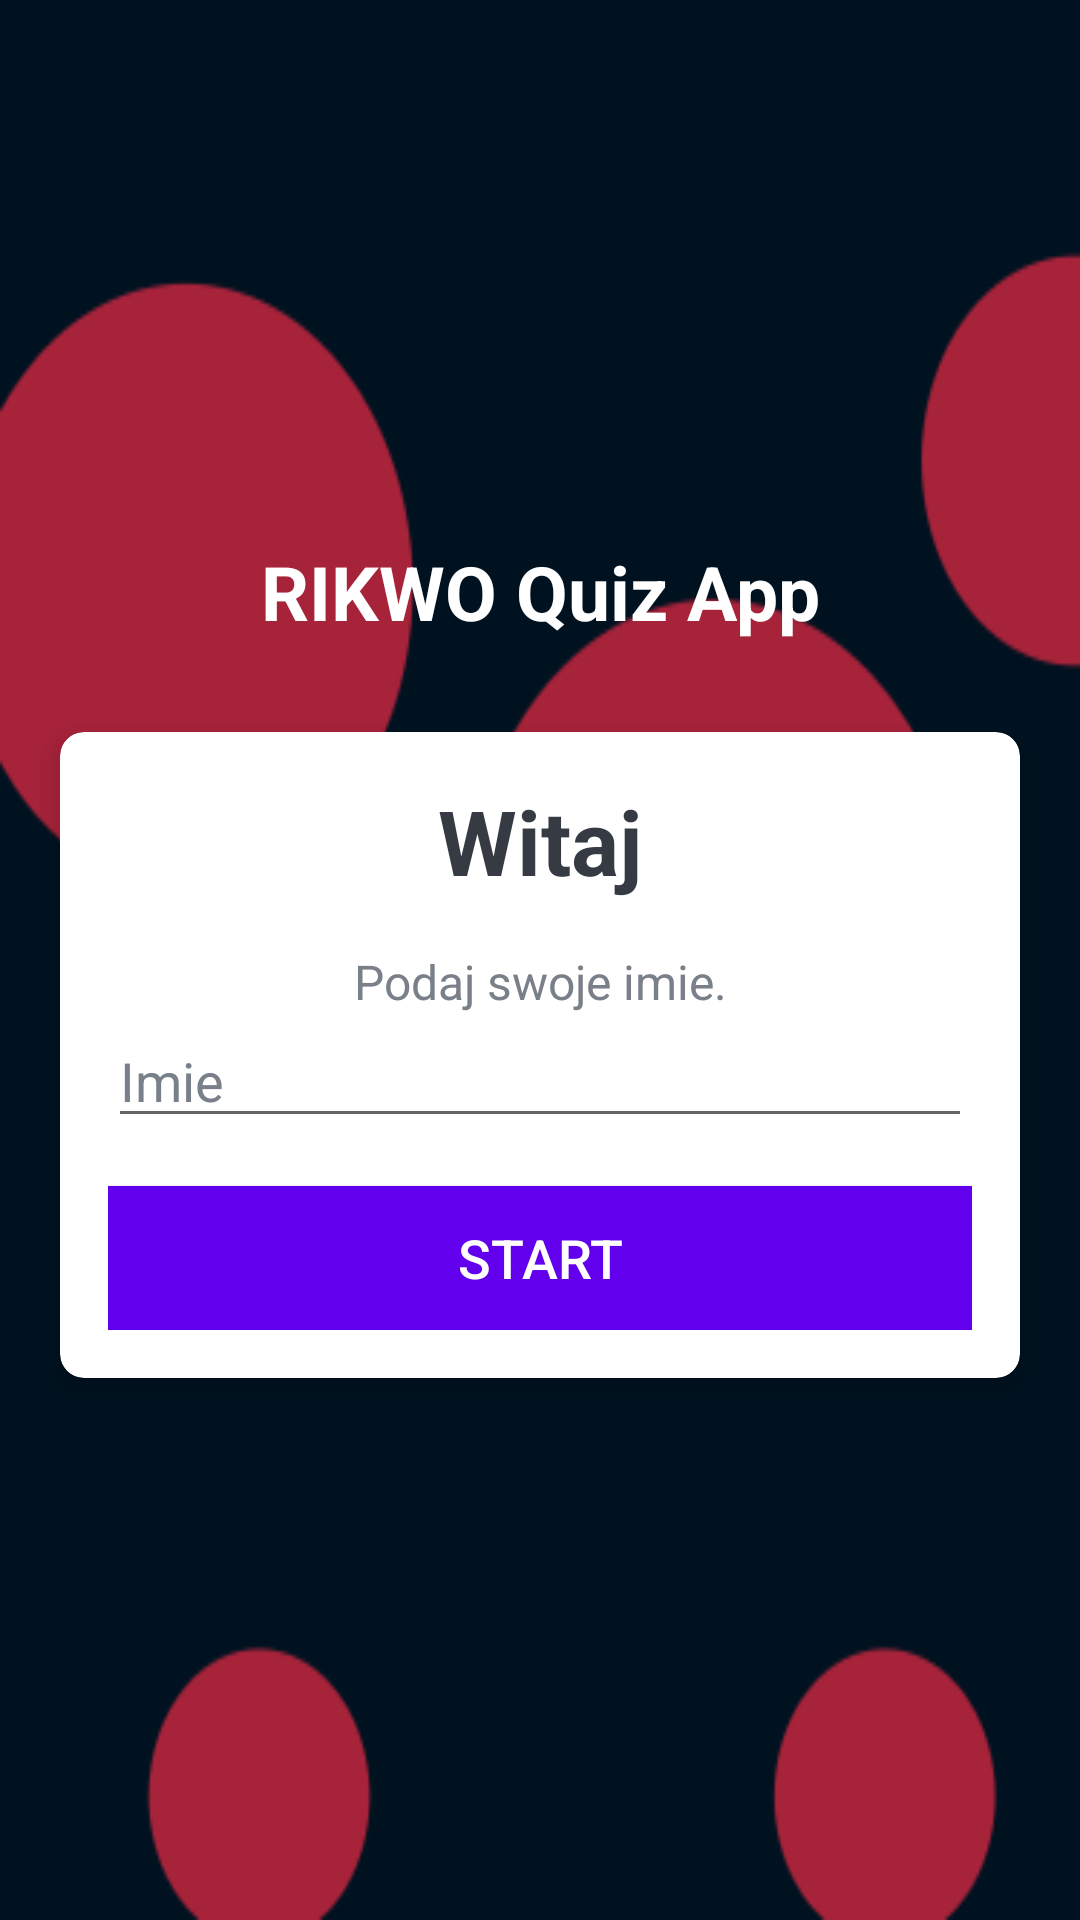

Layout XML and referenced resources for this Android screen:
<!-- AndroidManifest.xml: activity theme NoActionBarTheme -->
<!-- res/layout/activity_main.xml -->
<?xml version="1.0" encoding="utf-8"?>
<LinearLayout xmlns:android="http://schemas.android.com/apk/res/android"
    xmlns:app="http://schemas.android.com/apk/res-auto"
    xmlns:tools="http://schemas.android.com/tools"
    android:layout_width="match_parent"
    android:layout_height="match_parent"
    android:gravity="center"
    android:background="@drawable/ic_bg"
    android:orientation="vertical"
    tools:context=".MainActivity">

    <TextView
        android:id="@+id/tv_app_name"
        android:layout_width="match_parent"
        android:layout_height="wrap_content"
        android:layout_marginBottom="30dp"
        android:text="RIKWO Quiz App"
        android:gravity="center"
        android:textColor="@android:color/white"
        android:textSize="25sp"
        android:textStyle="bold" />

    <androidx.cardview.widget.CardView
        android:id="@+id/cv_main"
        android:layout_width="match_parent"
        android:layout_height="wrap_content"
        android:layout_marginStart="20dp"
        android:layout_marginEnd="20dp"
        android:background="@android:color/white"
        app:cardCornerRadius="8dp"
        app:cardElevation="5dp">

        <LinearLayout
            android:layout_width="match_parent"
            android:layout_height="wrap_content"
            android:orientation="vertical"
            android:padding="16dp">

            <TextView
                android:id="@+id/tv_title"
                android:layout_width="match_parent"
                android:layout_height="wrap_content"
                android:gravity="center"
                android:text="Witaj"
                android:textColor="#363A43"
                android:textSize="30sp"
                android:textStyle="bold" />

            <TextView
                android:id="@+id/tv_description"
                android:layout_width="match_parent"
                android:layout_height="wrap_content"
                android:gravity="center"
                android:layout_marginTop="16dp"
                android:text="Podaj swoje imie."
                android:textColor="#7A8089"
                android:textSize="16sp" />

                <androidx.appcompat.widget.AppCompatEditText
                    android:id="@+id/et_name"
                    android:layout_width="match_parent"
                    android:layout_height="wrap_content"
                    android:imeOptions="actionGo"
                    android:hint="Imie"
                    android:inputType="textCapWords"
                    android:textColor="#363A43"
                    android:textColorHint="#7A8089" />

            <Button
                android:id="@+id/btn_start"
                android:layout_width="match_parent"
                android:layout_height="wrap_content"
                android:layout_marginTop="16dp"
                android:background="@color/design_default_color_primary"
                android:text="Start"
                android:textColor="@android:color/white"
                android:textSize="18sp" />

        </LinearLayout>
    </androidx.cardview.widget.CardView>
</LinearLayout>
<!-- resources referenced by this layout -->
<resources>
  <!-- drawable ic_bg: png bitmap (drawable, 15277 bytes) -->
  <style name="NoActionBarTheme" parent="Theme.AppCompat.Light.NoActionBar">
          <item name="colorPrimary">@color/purple_500</item>
          <item name="colorPrimaryDark">@color/purple_700</item>
          <item name="colorAccent">@color/teal_200</item>
      </style>
  <!-- not gathered from this repository: default colours our renderer supplied (Android Studio template values) -->
  <color name="purple_500">#FF6200EE</color>
  <color name="purple_700">#FF3700B3</color>
  <color name="teal_200">#FF03DAC5</color>
</resources>
